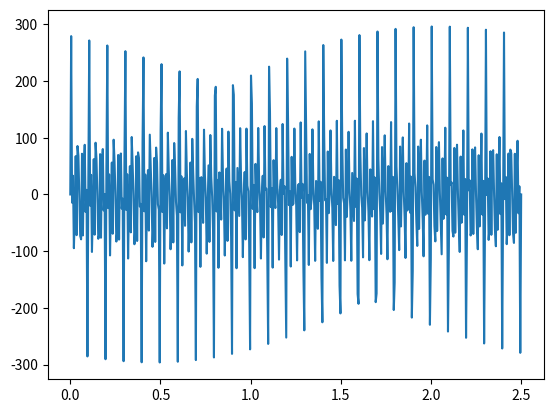

Here is the Python script that generated this plot: (Note: this script raises an exception after producing the figure.)
import numpy as np
import matplotlib.pyplot as plt
from scipy.signal import find_peaks
import scipy.fftpack

# Number of samplepoints
N = 500
# sample spacing
T = 1.0 / 200.0
x = np.linspace(0.0, N*T, N)
y = np.random.randint(1,101)*np.sin(10.0 * 2.0*np.pi*x) + np.random.randint(1,101)*np.sin(20.0 * 2.0*np.pi*x) + np.random.randint(1,101)*np.sin(30.0 * 2.0*np.pi*x) + np.random.randint(1,101)*np.sin(40.0 * 2.0*np.pi*x) + np.random.randint(1,101)*np.sin(50.0 * 2.0*np.pi*x) + np.random.randint(1,101)*np.sin(60.0 * 2.0*np.pi*x)+ np.random.randint(1,101)*np.sin(70.0 * 2.0*np.pi*x) + np.random.randint(1,101)*np.sin(80.0 * 2.0*np.pi*x) + np.random.randint(1,101)*np.sin(90.0 * 2.0*np.pi*x)
plt.plot(x, y)
plt.show()

yf = scipy.fftpack.fft(y)
xf = np.linspace(0.0, 1.0/(2.0*T), N/2)

yfft = 2.0/N*np.abs(yf[:N//2])

fig, ax = plt.subplots()
ax.plot(xf, yfft)
plt.show()


peaks, _ = find_peaks(yfft, distance= 50)
peaks2, _ = find_peaks(yfft, prominence=0.4)      # BEST!
peaks3, _ = find_peaks(yfft, width=20)
peaks4, _ = find_peaks(yfft, threshold=0.4)     # Required vertical distance to its direct neighbouring samples, pretty useless


plt.subplot(2, 2, 1)
plt.plot(peaks, yfft[peaks], "xr"); plt.plot(yfft); plt.legend(['distance'])
plt.subplot(2, 2, 2)
plt.plot(peaks2, yfft[peaks2], "ob"); plt.plot(yfft); plt.legend(['prominence'])
plt.subplot(2, 2, 3)
plt.plot(peaks3, yfft[peaks3], "vg"); plt.plot(yfft); plt.legend(['width'])
plt.subplot(2, 2, 4)
plt.plot(peaks4, yfft[peaks4], "xk"); plt.plot(yfft); plt.legend(['threshold'])

plt.show()


x = np.sin(2*np.pi*(2**np.linspace(2,10,1000))*np.arange(1000)/48000) + np.random.normal(0, 1, 1000) * 0.15
peaks, _ = find_peaks(x, distance=1)
peaks2, _ = find_peaks(x, prominence=1)      # BEST!
peaks3, _ = find_peaks(x, width=20)
peaks4, _ = find_peaks(x, threshold=-0.4)     # Required vertical distance to its direct neighbouring samples, pretty useless


plt.subplot(2, 2, 1)
plt.plot(peaks, x[peaks], "xr"); plt.plot(x); plt.legend(['distance'])
plt.subplot(2, 2, 2)
plt.plot(peaks2, x[peaks2], "ob"); plt.plot(x); plt.legend(['prominence'])
plt.subplot(2, 2, 3)
plt.plot(peaks3, x[peaks3], "vg"); plt.plot(x); plt.legend(['width'])
plt.subplot(2, 2, 4)
plt.plot(peaks4, x[peaks4], "xk"); plt.plot(x); plt.legend(['threshold'])
plt.show()
